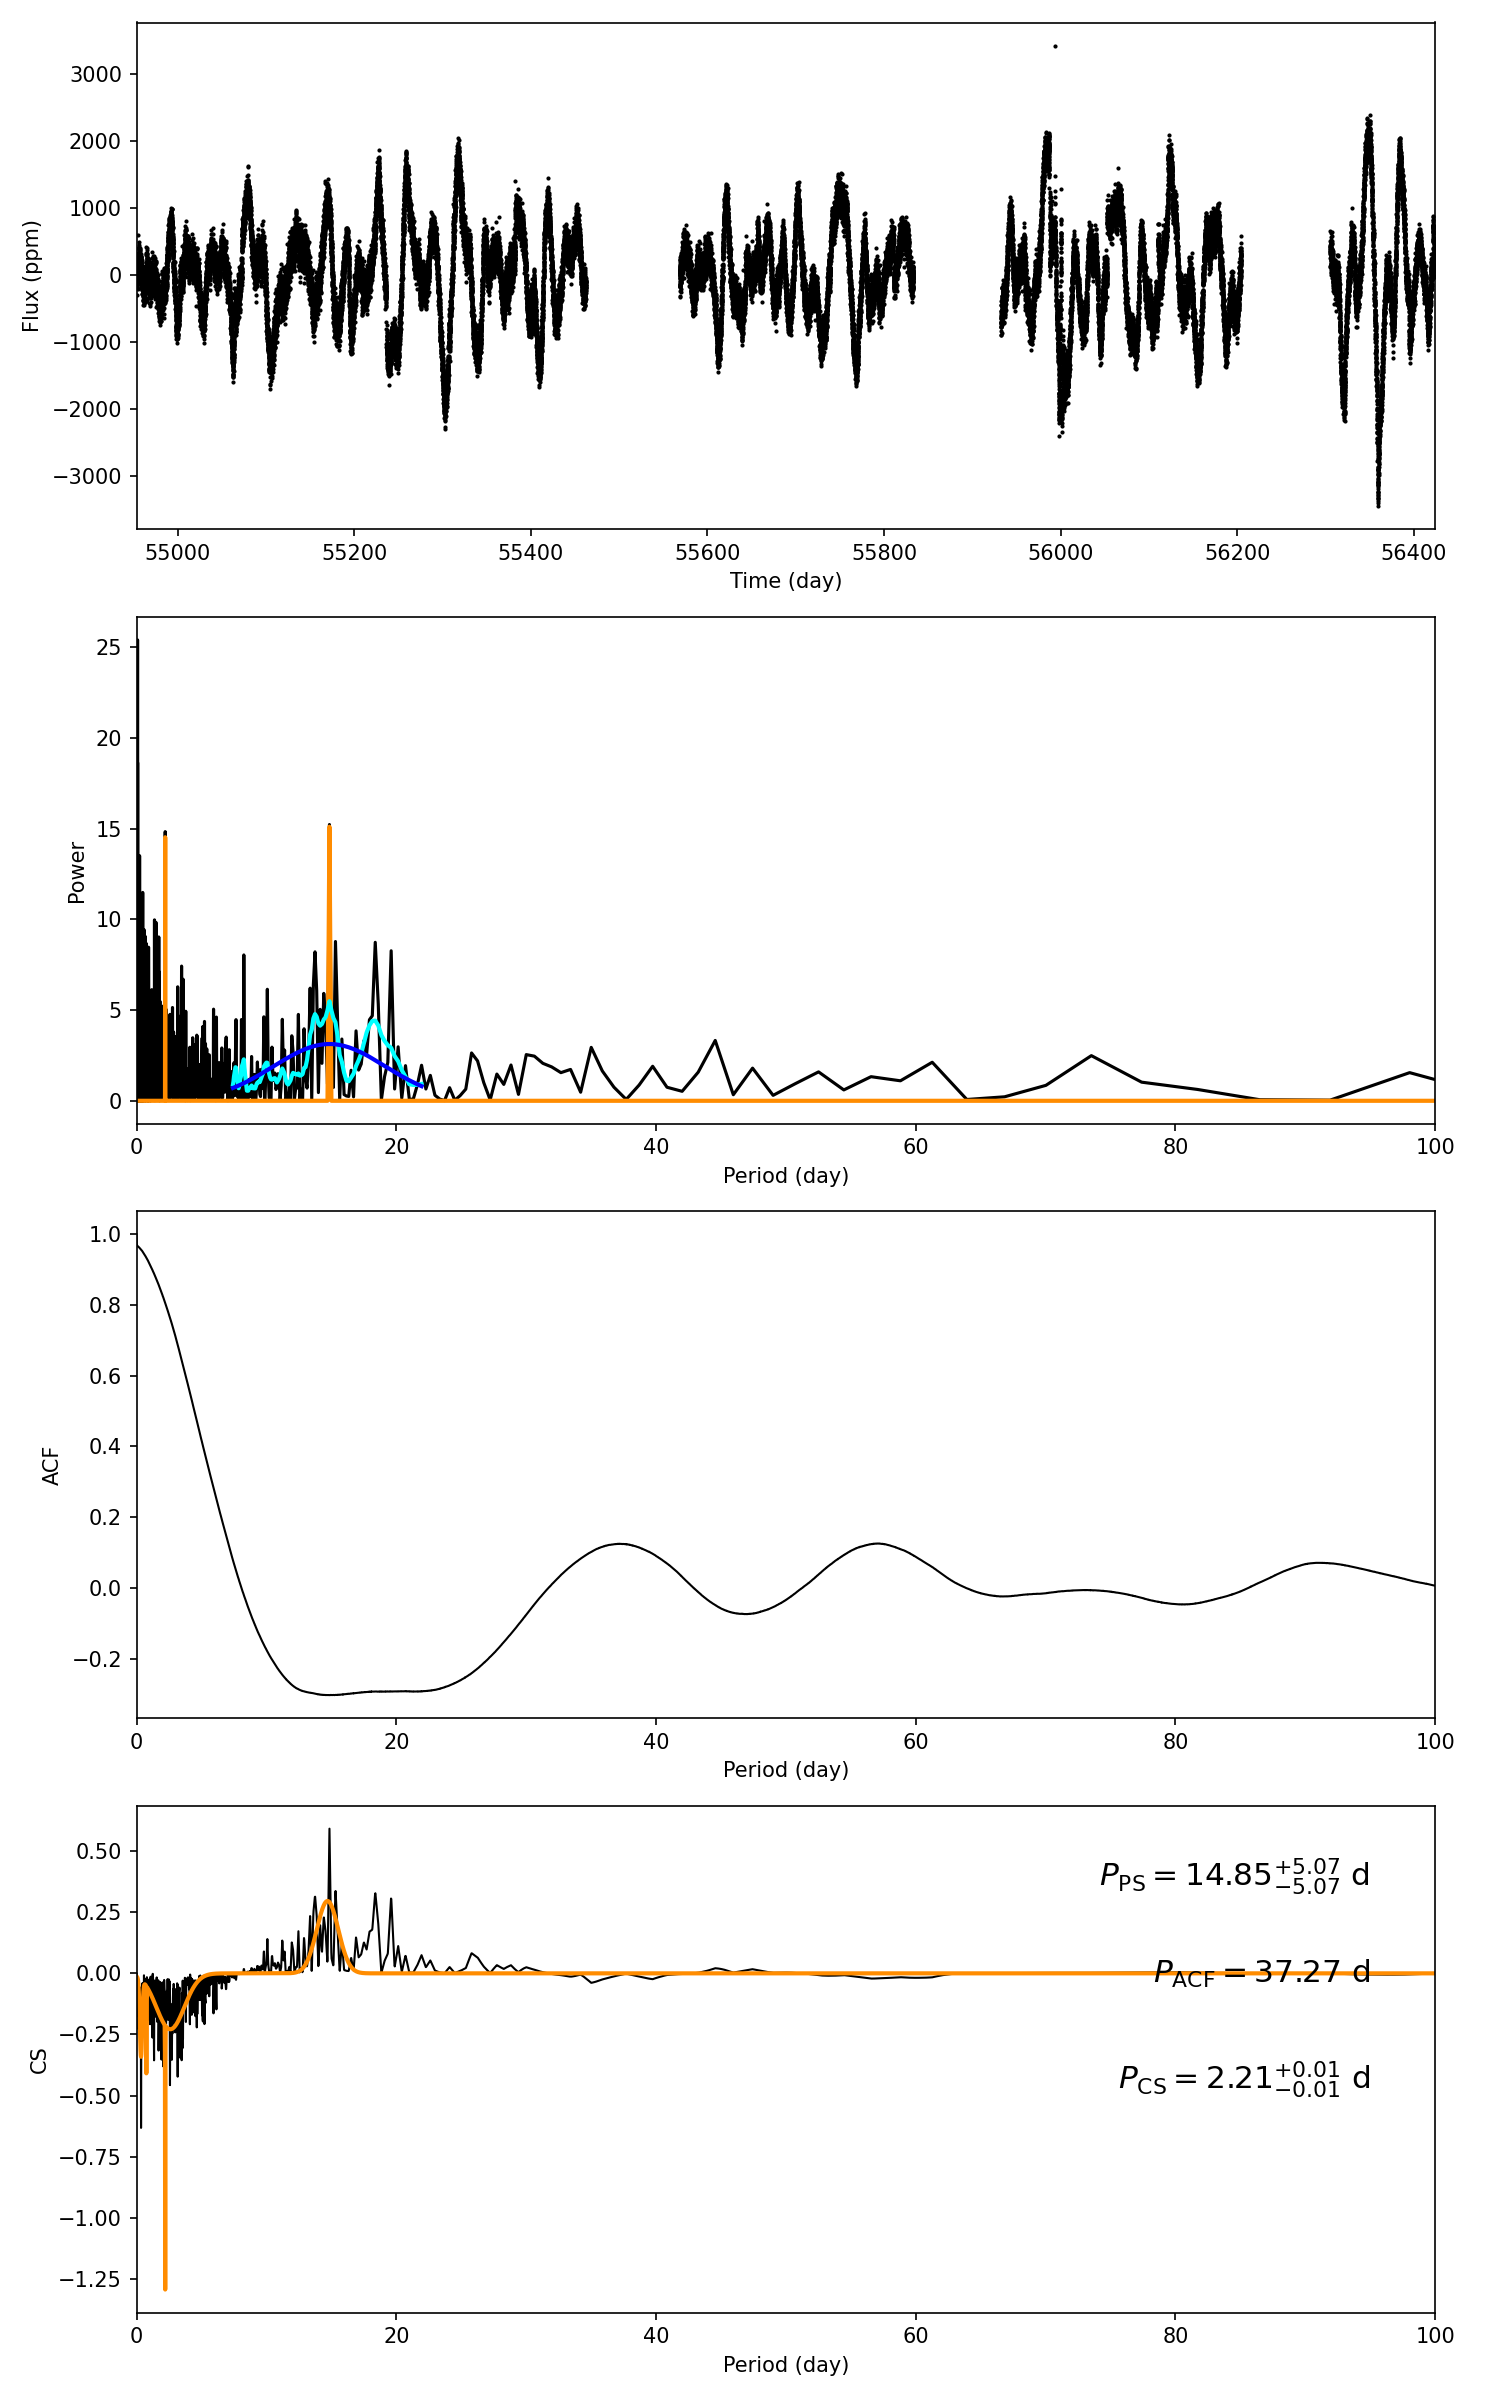

Data behind this chart, as committed beside it:
target_id, prot_ps, prot_acf, prot_cs, e_prot_ps, E_prot_ps, e_prot_acf, E_prot_acf, e_prot_cs, E_prot_cs, sph_ps, sph_acf, sph_cs, e_sph_ps, e_sph_acf, e_sph_cs, h_ps, fa_prob_ps, hacf, gacf, hcs
11098350, 14.85, 37.27, 2.207, 5.073, 5.073, -1.0, -1.0, 0.01147, 0.01147, 660.4, 684.3, 389.4, 205.7, 167.5, 197.3, 15.23, 2.437665375844444e-07, 0.3005, 0.1172, 0.5918
